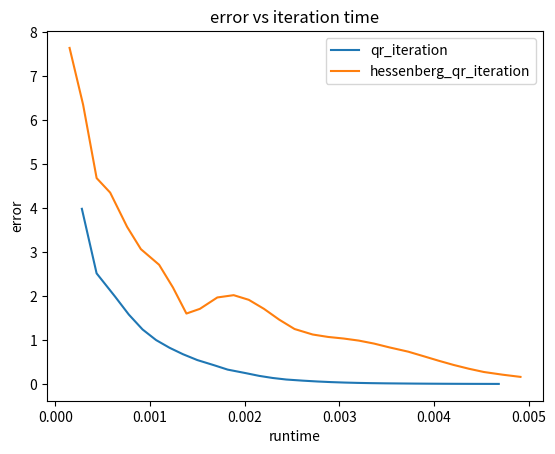

This chart was generated by the following Python code:
# -*- coding: utf-8 -*-
"""
Created on Sun Dec  5 16:49:13 2021

[redacted]
"""
import numpy as np
from time import *
import matplotlib.pyplot as plt

def generate_dense_symmertric_with_eigenvalue_of_D():   #随机生成矩阵A

    T=np.random.rand(10,10)                             #随机生成一个矩阵
    Q,R=np.linalg.qr(T)                                 #根据T随机生成正交矩阵Q
    
    D=np.eye(10)                                        #生成对角矩阵D
    for i in range(10):
        D[i][i]=D[i][i]+9-i
        
    A=np.matmul(Q,np.matmul(D,np.transpose(Q)))         #A=QDQ^(T)可以保证矩阵A与D有相同特征值且为对称矩阵

    return A

def householder_reflection(A):
    (row,col)=np.shape(A)
    Q=np.eye(row)
    R=A
    for k in range(row-1):
        if np.linalg.norm(R[k+1:, k], ord=2)==0:
            continue
        else:
            x=R[k:, k]                  #取第k列第k行及其以下位置的向量
            e=np.zeros_like(x, dtype=float)
            e[0]=np.linalg.norm(x, ord=2)
            v=x+np.sign(x[0])*e
            v=v/np.linalg.norm(v, ord=2)
            H_k=np.eye(row)
            H_k[k:, k:]=H_k[k:, k:]-2*np.outer(v, v)            
            R=np.matmul(H_k, R)  # R=H_n-1...H_1A
            Q=np.matmul(Q, H_k)   # Q=(H_n-1...H_1)^T=H_1...H_n-1(因为Q是正交投影)
    return Q,R

def qr_iteration(A, K):
    error=[]
    D=np.eye(10)                                        
    for i in range(10):
        D[i][i]=D[i][i]+9-i
        
    Time=[]
    totaltime=0
    
    for k in range(K):
        begin_time = time()
        Q,R=householder_reflection(A)
        A=np.matmul(R,Q)
        error.append(np.linalg.norm(np.diagonal(A-D), ord=2))
        endtime = time()
        runtime = endtime-begin_time
        totaltime=totaltime+runtime
        Time.append(totaltime)
    return A, error, Time

def hessenberg_reduction(A):
    (row,col)=np.shape(A)
    for k in range(row-2):
         x=A[k+1:,k]
         e=np.zeros_like(x,dtype=float)
         e[0]=np.linalg.norm(x, ord=2)
         v=x+np.sign(x[0])*e
         v=v/np.linalg.norm(v, ord=2)
         A[k+1:,k:]=A[k+1:,k:]-2*np.outer(v,np.matmul(np.transpose(v),A[k+1:,k:]))
         A[:,k+1:]=A[:,k+1:]-2*np.outer(np.matmul(A[:,k+1:],v),np.transpose(v))
    return A

def hessenberg_qr_iteration(A, K):
    error=[]
    D=np.eye(10)                                        
    for i in range(10):
        D[i][i]=D[i][i]+9-i
    
    H=hessenberg_reduction(A)
    
    Time=[]
    totaltime=0

    for k in range(K):
        begin_time = time()
        Q,R=householder_reflection(H)
        H=np.matmul(R, Q)
        error.append(np.linalg.norm(np.diagonal(H-D), ord=2))
        endtime = time()
        runtime = endtime-begin_time
        totaltime=totaltime+runtime
        Time.append(totaltime)
    return H, error, Time

A = generate_dense_symmertric_with_eigenvalue_of_D()
A_qr, qr_error, qr_time = qr_iteration(A, 30)
A_hess, hess_error, hess_time = hessenberg_qr_iteration(A, 30)
plt.title("error vs iteration time")  
plt.xlabel("runtime")
plt.ylabel("error")
plt.plot(qr_time, qr_error, label="qr_iteration")
plt.plot(hess_time, hess_error, label="hessenberg_qr_iteration")
plt.legend()
plt.show()